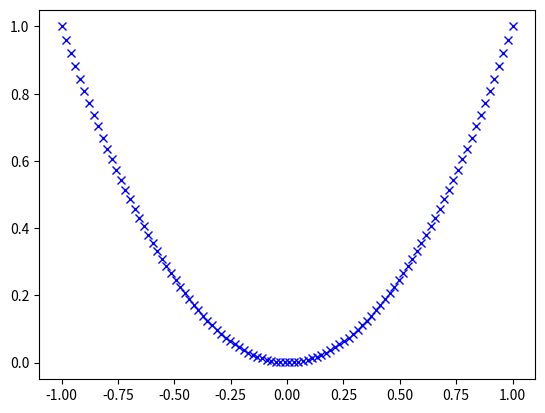

Reproduce this figure in Python.
from matplotlib import pyplot as plt
import numpy as np

pow2 = lambda x: x ** 2
# Creates a 100 element numpy array, ranging evenly from -1 to 1
t = np.linspace(-1., 1., 100)
plt.plot(t, list(map(pow2, t)), 'xb')
plt.show()
